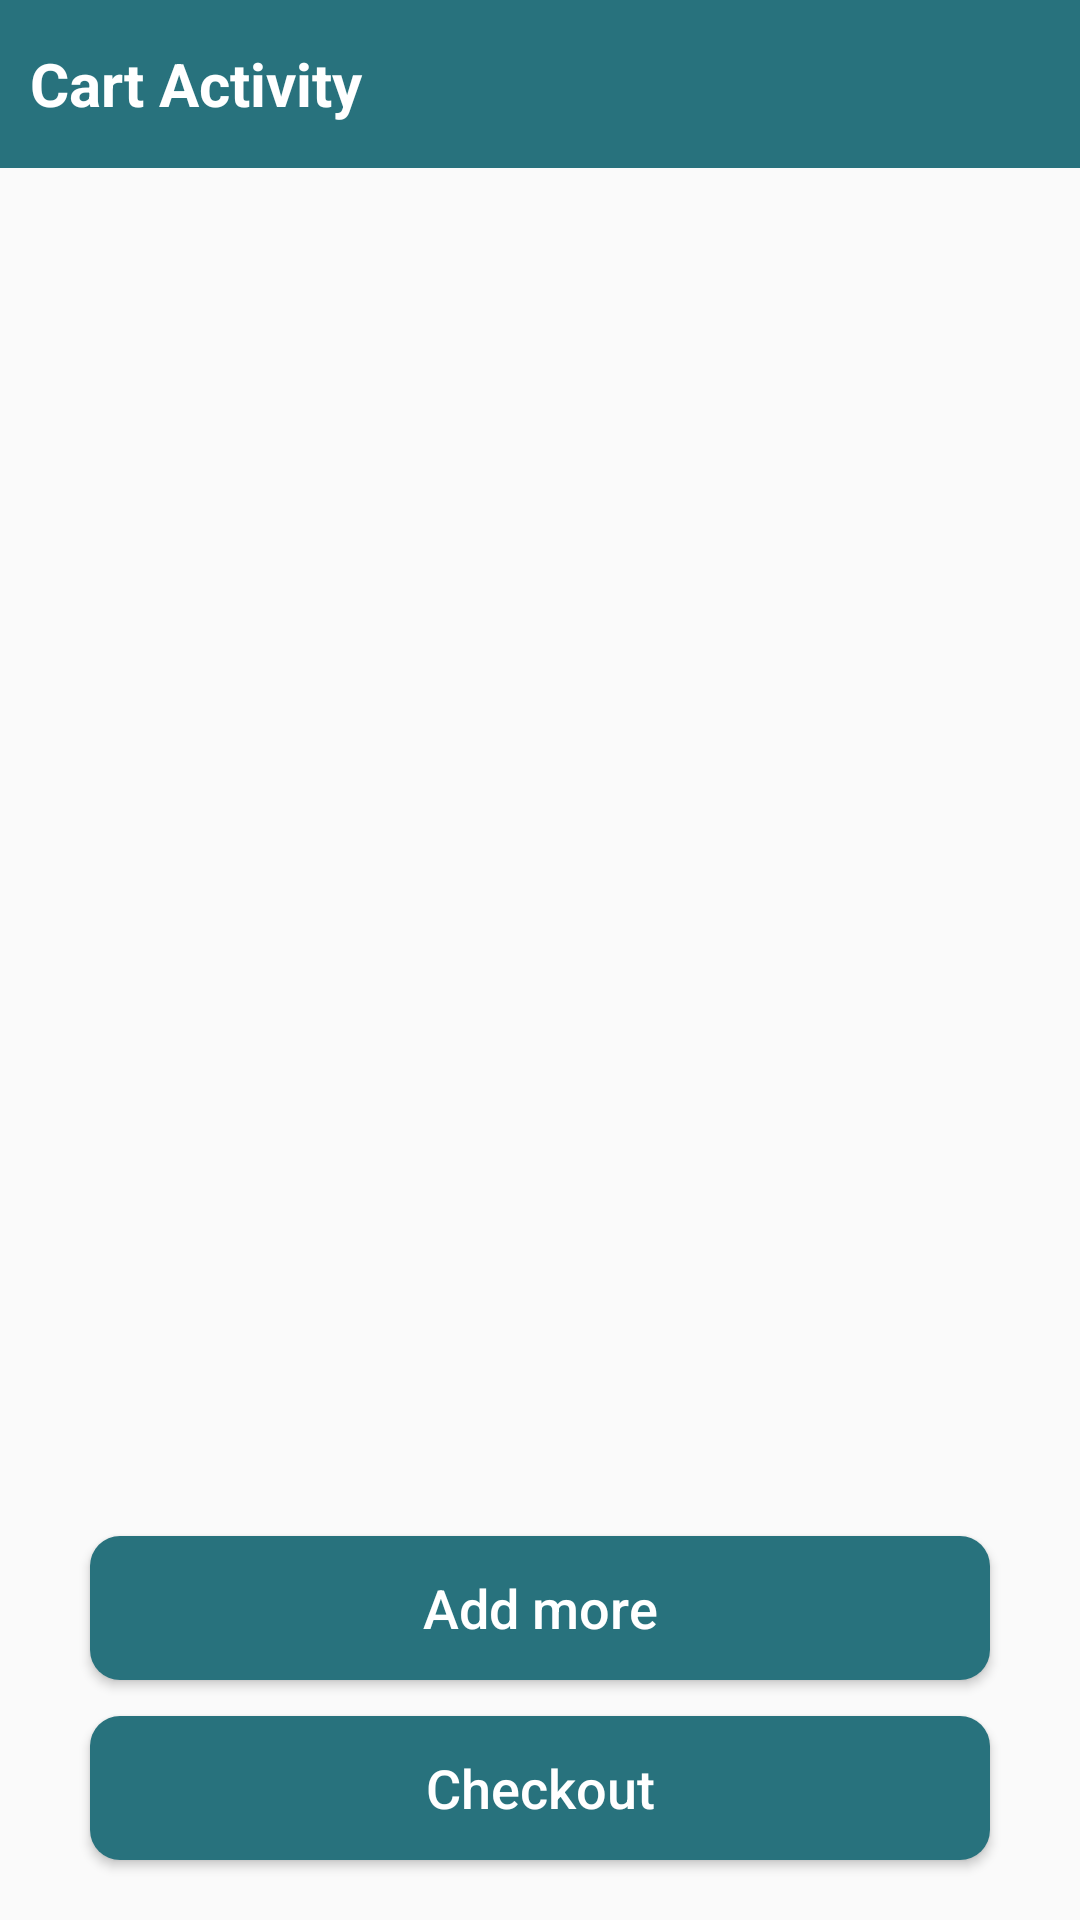

Here is an Android app screen rendered from its layout file. Give the layout XML and the strings, colors and styles it references.
<!-- AndroidManifest.xml: application theme AppTheme -->
<!-- res/layout/activity_cart.xml -->
<?xml version="1.0" encoding="utf-8"?>
<RelativeLayout xmlns:android="http://schemas.android.com/apk/res/android"
    xmlns:app="http://schemas.android.com/apk/res-auto"
    xmlns:tools="http://schemas.android.com/tools"
    android:layout_width="match_parent"
    android:layout_height="match_parent"
    tools:context=".CartActivity">

    <RelativeLayout
        android:layout_width="wrap_content"
        android:layout_height="wrap_content"
        android:id="@+id/toolBarLayout">

        <androidx.appcompat.widget.Toolbar
            android:id="@+id/cartToolBar"
            android:layout_width="match_parent"
            android:layout_height="?actionBarSize"
            android:background="@drawable/custom_toolbar"
            android:elevation="5dp"
            android:theme="@style/Base.ThemeOverlay.AppCompat.Dark.ActionBar"
            app:contentInsetLeft="0dp"
            app:contentInsetStart="0dp"
            app:contentInsetStartWithNavigation="0dp"
            app:popupTheme="@style/MenuStyle">

            <TextView
                android:layout_width="wrap_content"
                android:layout_height="wrap_content"
                android:id="@+id/toolBarTextView"
                android:textSize="20sp"
                android:text="Cart Activity"
                android:layout_marginLeft="10dp"
                android:textColor="#fff"
                android:textStyle="bold" />

        </androidx.appcompat.widget.Toolbar>

    </RelativeLayout>

    <androidx.recyclerview.widget.RecyclerView
        android:layout_width="match_parent"
        android:layout_height="wrap_content"
        android:layout_below="@id/toolBarLayout"
        android:padding="4dp"
        android:id="@+id/shoppingCartRecyclerView"
        android:scrollbars="vertical"
        />

    <Button
        android:layout_width="300dp"
        android:layout_height="wrap_content"
        android:id="@+id/addItemButton"
        android:layout_centerHorizontal="true"
        android:layout_alignParentBottom="true"
        android:layout_above="@id/shoppingCartRecyclerView"
        android:text="Add more"
        android:textAllCaps="false"
        android:layout_marginBottom="80dp"
        android:textSize="18sp"
        android:textColor="#FFFF"
        android:background="@drawable/custom_button"
        />

    <Button
        android:layout_width="300dp"
        android:layout_height="wrap_content"
        android:id="@+id/checkOutButton"
        android:layout_alignParentBottom="true"
        android:layout_centerHorizontal="true"
        android:layout_marginBottom="20dp"
        android:text="Checkout"
        android:textAllCaps="false"
        android:textSize="18sp"
        android:textColor="#FFFF"
        android:background="@drawable/custom_button"
        />

</RelativeLayout>
<!-- resources referenced by this layout -->
<resources>
  <!-- drawable custom_button (drawable) -->
  <?xml version="1.0" encoding="utf-8"?>
  <shape xmlns:android="http://schemas.android.com/apk/res/android"
      android:shape="rectangle">
      <gradient
          android:startColor="#28727D"
          android:endColor="#28727D"/>
      <corners android:radius="10dp"/>
  </shape>
  <!-- drawable custom_toolbar (drawable) -->
  <?xml version="1.0" encoding="utf-8"?>
  <shape xmlns:android="http://schemas.android.com/apk/res/android"
      android:shape="rectangle">
      <gradient
          android:startColor="#28727D"
          android:endColor="#28727D"/>
  </shape>
  <style name="MenuStyle" parent="Theme.AppCompat.Light">
          <item name="android:background">@android:color/white</item>
      </style>
  <style name="AppTheme" parent="Theme.AppCompat.Light.NoActionBar">
          
          <item name="colorPrimary">@color/colorPrimary</item>
          <item name="colorPrimaryDark">@color/colorPrimaryDark</item>
          <item name="colorAccent">@color/colorAccent</item>
      </style>
  <color name="colorPrimary">#28727D</color>
  <color name="colorPrimaryDark">#28727D</color>
  <color name="colorAccent">#03DAC5</color>
</resources>
